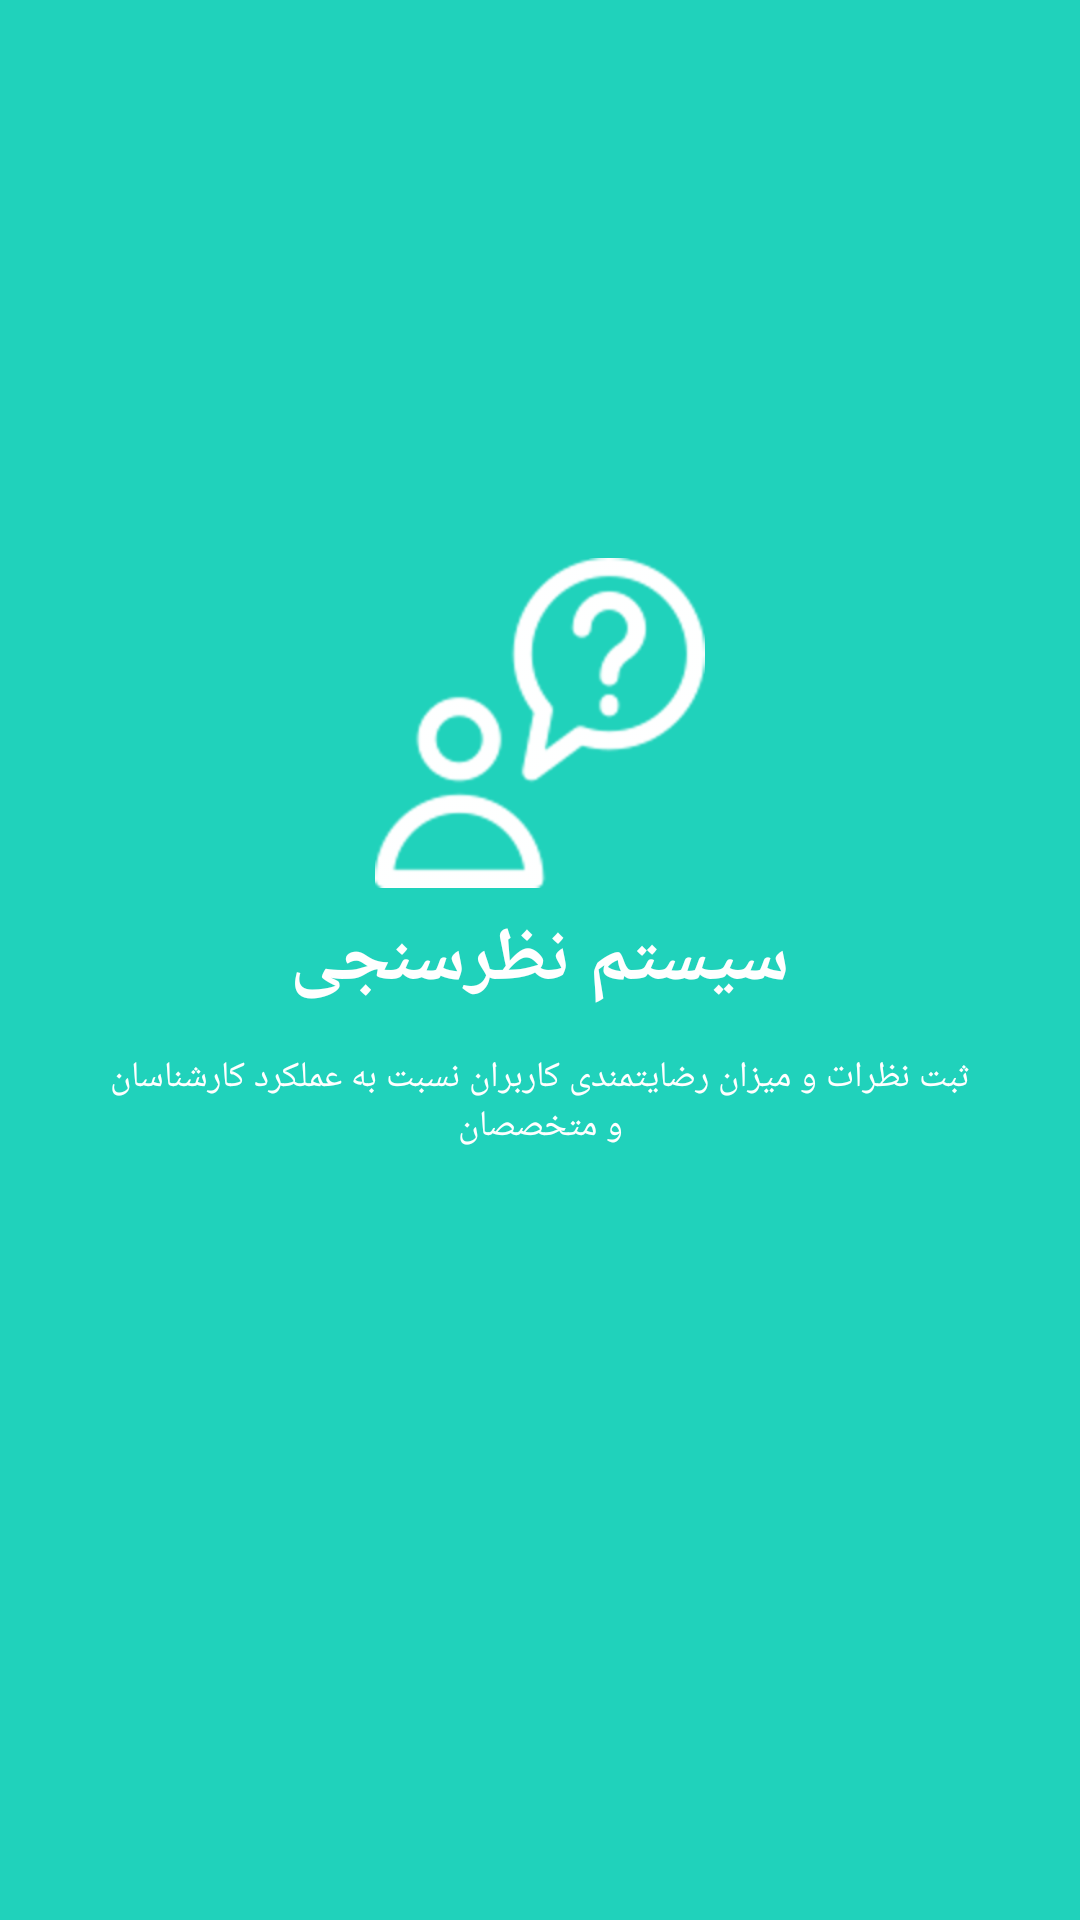

Layout XML and referenced resources for this Android screen:
<!-- AndroidManifest.xml: application theme AppTheme -->
<!-- res/layout/wellcomeslider_ds_3.xml -->
<?xml version="1.0" encoding="utf-8"?>
<RelativeLayout xmlns:android="http://schemas.android.com/apk/res/android"
    xmlns:app="http://schemas.android.com/apk/res-auto"
    xmlns:tools="http://schemas.android.com/tools"
    android:layout_width="match_parent"
    android:layoutDirection="ltr"
    android:layout_height="match_parent"
    android:background="#20d2bb">

    <ImageView
        android:id="@+id/img123"
        android:layout_width="110dp"
        android:layout_height="110dp"
        android:layout_above="@+id/textasdf3"
        android:layout_centerHorizontal="true"
        android:background="@drawable/icon_question"
        android:backgroundTint="@color/colorWhite" />

    <TextView
        android:id="@+id/textasdf3"
        android:layout_width="wrap_content"
        android:layout_height="wrap_content"
        android:layout_centerInParent="true"
        android:layout_marginTop="7dp"
        android:layout_marginBottom="7dp"
        android:text="سیستم نظرسنجی"
        android:textColor="@android:color/white"
        android:textSize="25sp"
        android:textStyle="bold"
        android:typeface="serif" />

    <TextView
        android:layout_width="wrap_content"
        android:layout_height="wrap_content"
        android:layout_below="@+id/textasdf3"
        android:layout_alignParentStart="true"
        android:layout_marginTop="7dp"
        android:layout_marginBottom="7dp"
        android:paddingLeft="35dp"
        android:paddingRight="35dp"
        android:text="ثبت نظرات و میزان رضایتمندی کاربران نسبت به عملکرد کارشناسان و متخصصان"
        android:textAlignment="center"
        android:textColor="@android:color/white"
        android:textSize="12sp"
        android:typeface="serif" />
</RelativeLayout>
<!-- resources referenced by this layout -->
<resources>
  <color name="colorWhite">#FFFFFF</color>
  <!-- drawable icon_question: png bitmap (drawable, 16642 bytes) -->
  <style name="AppTheme" parent="Theme.AppCompat.Light.NoActionBar">
          <item name="colorPrimary">@color/colorPurple4</item>
          <item name="colorPrimaryDark">@color/colorPurple5</item>
          <item name="colorAccent">@color/colorPurple3</item>
          <item name="android:typeface">serif</item>
          <item name="colorControlActivated">@color/colorPurple7</item>
          <item name="android:colorForeground">@color/colorPurple7</item>
          <item name="colorControlNormal">@color/colorPurple7</item>
          <item name="android:textColorSecondary">@color/colorPurple7</item>
      </style>
  <color name="colorPurple4">#23161D</color>
  <color name="colorPurple5">#531B42</color>
  <color name="colorPurple3">#df69a8</color>
  <color name="colorPurple7">#684181</color>
</resources>
